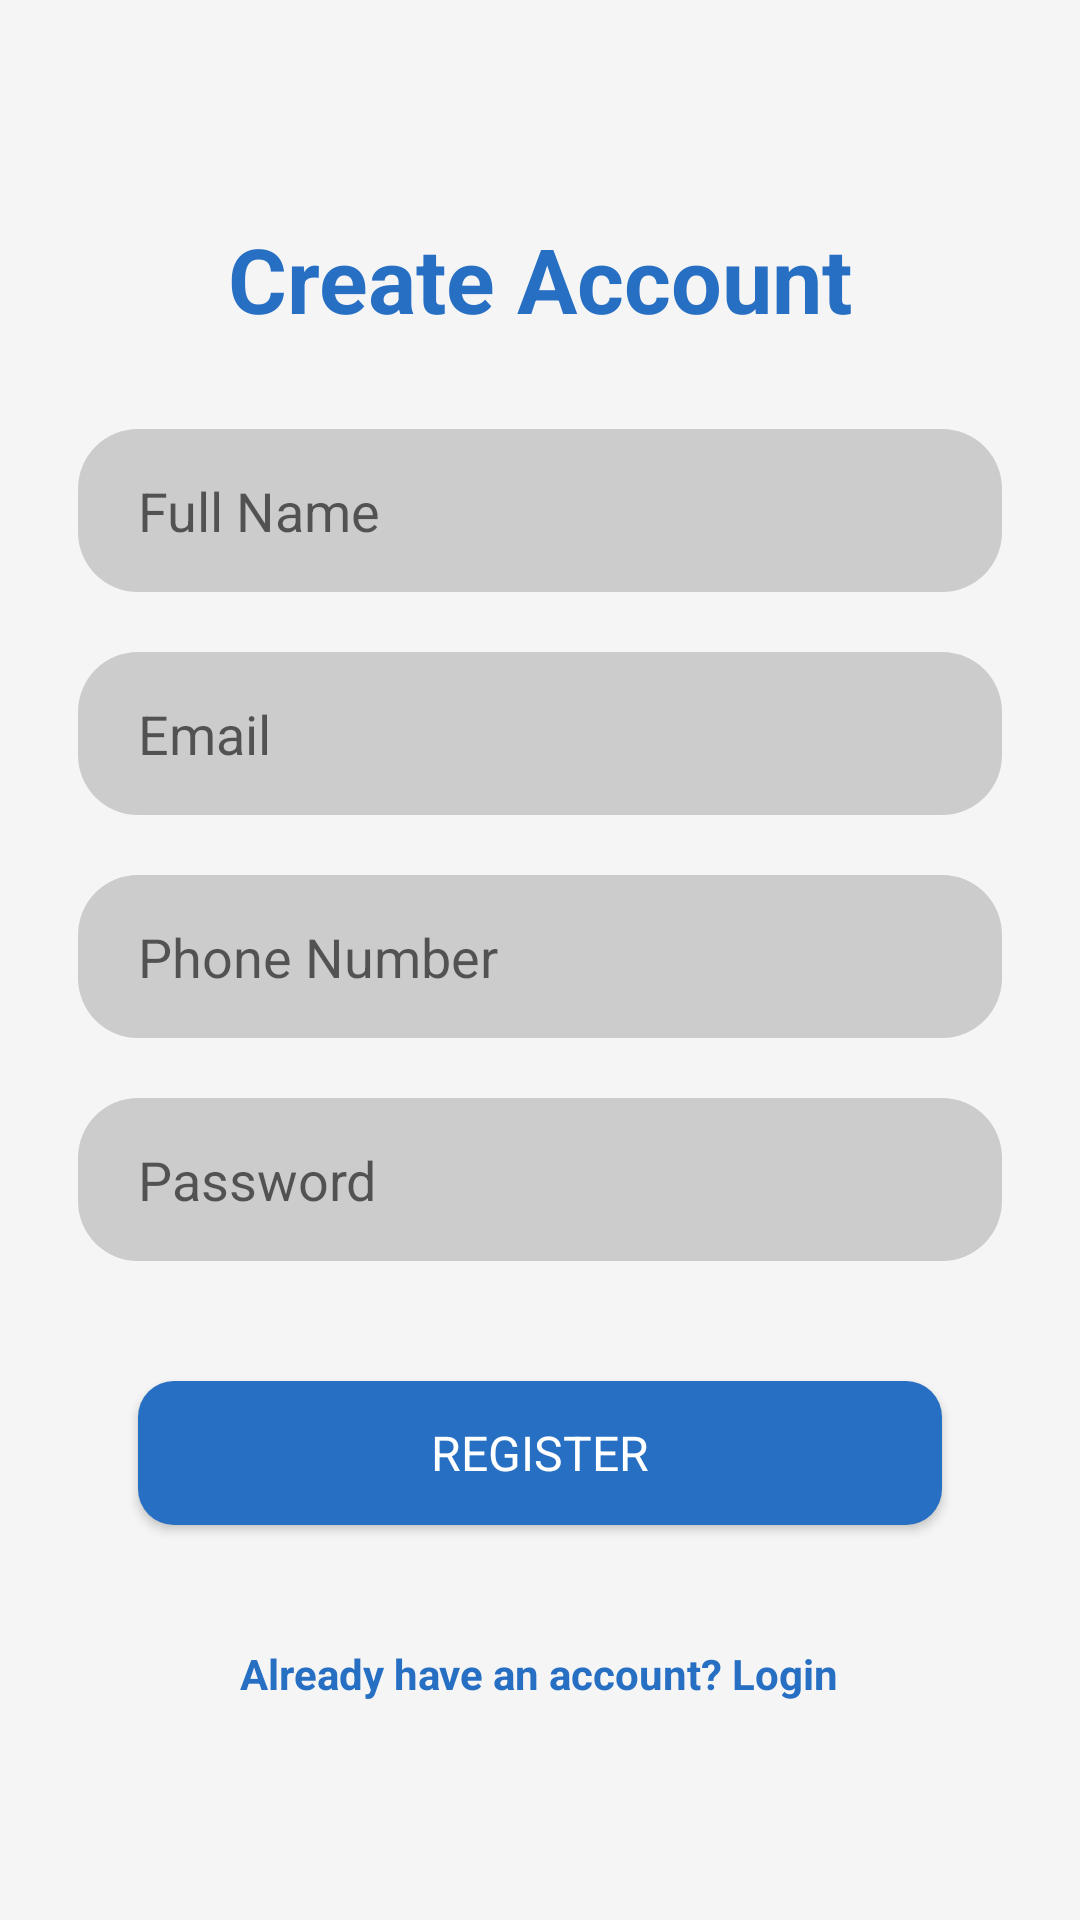

Reconstruct the res/layout file that produces this screen, plus the resources it refers to.
<!-- AndroidManifest.xml: application theme AppTheme -->
<!-- res/layout/activity_register.xml -->
<LinearLayout xmlns:android="http://schemas.android.com/apk/res/android"
    android:layout_width="match_parent"
    android:layout_height="match_parent"
    android:orientation="vertical"
    android:gravity="center"
    android:padding="16dp">

    <TextView
        android:layout_width="match_parent"
        android:layout_height="wrap_content"
        android:text="Create Account"
        android:textSize="30sp"
        android:textStyle="bold"
        android:textColor="@color/primary_blue"
        android:textAlignment="center"
        android:layout_marginBottom="20dp"/>

    <EditText
        android:id="@+id/edtUsername"
        style="@style/iOSEditText"
        android:hint="Full Name"
        android:layout_margin="10dp"
        android:layout_width="match_parent"
        android:layout_height="wrap_content" />

    <EditText
        android:id="@+id/edtEmail"
        style="@style/iOSEditText"
        android:hint="Email"
        android:layout_margin="10dp"
        android:layout_width="match_parent"
        android:layout_height="wrap_content" />

    <EditText
        android:id="@+id/edtPhone"
        style="@style/iOSEditText"
        android:hint="Phone Number"
        android:layout_margin="10dp"
        android:layout_width="match_parent"
        android:layout_height="wrap_content"
        android:inputType="phone"/>

    <EditText
        android:id="@+id/edtPassword"
        style="@style/iOSEditText"
        android:hint="Password"
        android:layout_margin="10dp"
        android:layout_width="match_parent"
        android:layout_height="wrap_content"
        android:inputType="textPassword" />

    <Button
        android:id="@+id/btnRegister"
        style="@style/iOSButton"
        android:layout_width="match_parent"
        android:layout_height="wrap_content"
        android:layout_margin="30dp"
        android:text="Register"
        android:textSize="16sp" />

    <ProgressBar
        android:id="@+id/progressBar"
        android:layout_width="wrap_content"
        android:layout_height="wrap_content"
        android:visibility="gone" />

    <TextView
        android:id="@+id/txtLogin"
        android:layout_width="wrap_content"
        android:layout_height="wrap_content"
        android:text="Already have an account? Login"
        android:textColor="@color/primary_blue"
        android:textSize="14sp"
        android:layout_gravity="center"
        android:paddingTop="10dp"
        android:textStyle="bold"
        android:clickable="true"
        android:focusable="true"/>

</LinearLayout>
<!-- resources referenced by this layout -->
<resources>
  <color name="primary_blue">#276FC3</color>
  <style name="iOSButton">
          <item name="android:background">@drawable/rounded_button</item>
          <item name="android:textColor">@color/white</item>
          <item name="android:paddingStart">20dp</item>
          <item name="android:paddingEnd">20dp</item>
          <item name="android:paddingTop">12dp</item>
          <item name="android:paddingBottom">12dp</item>
      </style>
  <style name="iOSEditText">
              <item name="android:background">@drawable/rounded_inputfield</item>
              <item name="android:textColor">@color/primary_blue</item>
              <item name="android:paddingLeft">20dp</item>
              <item name="android:paddingRight">20dp</item>
              <item name="android:paddingTop">15dp</item>
              <item name="android:paddingBottom">15dp</item>
              <item name="android:textSize">18sp</item> 
              <item name="android:layout_height">wrap_content</item>
              <item name="android:layout_width">match_parent</item>
          </style>
  <style name="AppTheme" parent="Theme.AppCompat.Light.NoActionBar">
          <item name="android:windowBackground">@color/light_grey</item>
          <item name="android:textColor">@color/dark_grey</item>
          <item name="android:fontFamily">sans-serif</item>
      </style>
  <!-- drawable rounded_button (drawable) -->
  <shape xmlns:android="http://schemas.android.com/apk/res/android">
      <solid android:color="@color/primary_blue"/>
      <corners android:radius="12dp"/>
      <padding
          android:left="8dp"
          android:top="8dp"
          android:right="8dp"
          android:bottom="8dp"/>
  </shape>
  <color name="white">#FFFFFFFF</color>
  <!-- drawable rounded_inputfield (drawable) -->
  <shape xmlns:android="http://schemas.android.com/apk/res/android">
      <solid android:color="#cccccc"/>
      <corners android:radius="20dp"/>
      <padding android:left="16dp" android:top="18dp" android:right="16dp" android:bottom="18dp"/>
  
  </shape>
  <color name="light_grey">#F5F5F5</color>
  <color name="dark_grey">#D1D1D1</color>
</resources>
